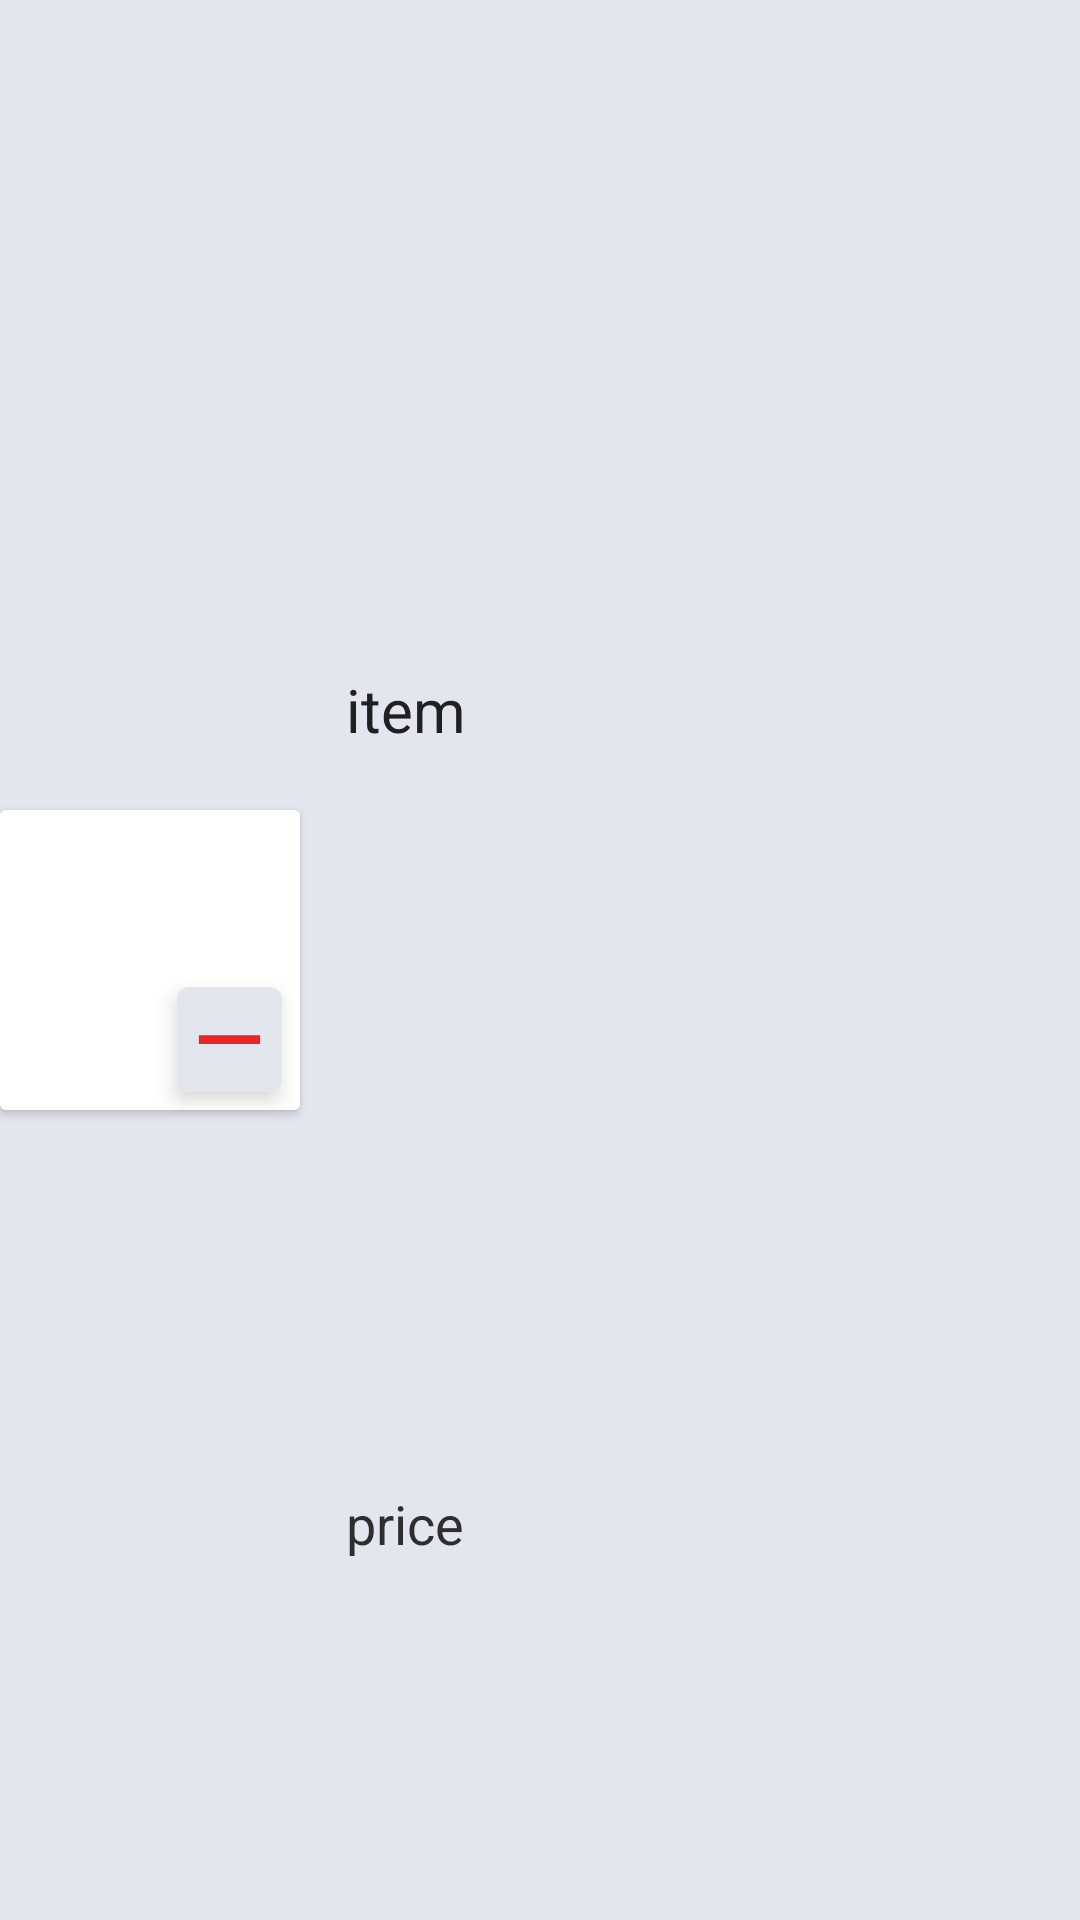

Layout XML and referenced resources for this Android screen:
<!-- AndroidManifest.xml: application theme AppTheme -->
<!-- res/layout/recycler_item_favorites.xml -->
<?xml version="1.0" encoding="utf-8"?>
<androidx.constraintlayout.widget.ConstraintLayout xmlns:android="http://schemas.android.com/apk/res/android"
    xmlns:app="http://schemas.android.com/apk/res-auto"
    android:layout_width="match_parent"
    android:layout_height="wrap_content"
    android:background="@color/colorBackground">

    <androidx.cardview.widget.CardView
        android:id="@+id/cardViewItem3"
        android:layout_width="wrap_content"
        android:layout_height="wrap_content"
        android:layout_marginTop="5dp"
        android:layout_marginBottom="5dp"
        android:clickable="true"
        android:focusable="true"
        android:foreground="?android:attr/selectableItemBackground"
        app:cardCornerRadius="2dp"
        app:cardElevation="2dp"
        app:layout_constraintBottom_toBottomOf="parent"
        app:layout_constraintEnd_toEndOf="parent"
        app:layout_constraintHorizontal_bias="0.0"
        app:layout_constraintStart_toStartOf="parent"
        app:layout_constraintTop_toTopOf="parent">

        <ImageView
            android:id="@+id/imageItem3"
            android:layout_width="100dp"
            android:layout_height="100dp"
            android:background="@color/nWhite" />
    </androidx.cardview.widget.CardView>


    <androidx.cardview.widget.CardView
        android:id="@+id/remove_favorite"
        android:layout_width="wrap_content"
        android:layout_height="wrap_content"
        android:layout_gravity="bottom|start"
        android:layout_margin="6dp"
        android:clickable="true"
        android:focusable="true"
        android:foreground="?android:attr/selectableItemBackground"
        app:cardCornerRadius="4dp"
        app:cardElevation="4dp"
        app:layout_constraintBottom_toBottomOf="@+id/cardViewItem3"
        app:layout_constraintEnd_toEndOf="@+id/cardViewItem3"
        app:layout_constraintHorizontal_bias="1.0"
        app:layout_constraintStart_toStartOf="@+id/cardViewItem3"
        app:layout_constraintTop_toTopOf="@+id/cardViewItem3"
        app:layout_constraintVertical_bias="1.0">

        <ImageView
            android:layout_width="35dp"
            android:layout_height="35dp"
            android:background="@color/colorBackground"
            android:src="@drawable/remove_red" />

    </androidx.cardview.widget.CardView>


    <TextView
        android:id="@+id/textItemName3"
        android:layout_width="240dp"
        android:layout_height="50dp"
        android:layout_gravity="center"
        android:layout_marginStart="16dp"
        android:layout_marginLeft="16dp"
        android:layout_marginEnd="8dp"
        android:layout_marginRight="8dp"
        android:ellipsize="end"
        android:maxLines="2"
        android:text="item"
        android:textColor="@color/colorText"
        android:textSize="20sp"
        app:layout_constraintBottom_toTopOf="@+id/textItemPrice3"
        app:layout_constraintEnd_toEndOf="parent"
        app:layout_constraintHorizontal_bias="0.19"
        app:layout_constraintStart_toEndOf="@+id/cardViewItem3"
        app:layout_constraintTop_toTopOf="parent" />

    <TextView
        android:id="@+id/textItemPrice3"
        android:layout_width="wrap_content"
        android:layout_height="wrap_content"
        android:layout_gravity="center"
        android:layout_marginTop="16dp"
        android:text="price"
        android:textColor="@color/colorText2"
        android:textSize="18sp"
        app:layout_constraintBottom_toBottomOf="parent"
        app:layout_constraintEnd_toEndOf="@+id/textItemName3"
        app:layout_constraintHorizontal_bias="0.0"
        app:layout_constraintStart_toStartOf="@+id/textItemName3"
        app:layout_constraintTop_toTopOf="parent"
        app:layout_constraintVertical_bias="0.8" />



</androidx.constraintlayout.widget.ConstraintLayout>
<!-- resources referenced by this layout -->
<resources>
  <color name="colorBackground">#E3E5EF</color>
  <color name="colorText">#202020</color>
  <color name="colorText2">#2E2E2E</color>
  <color name="nWhite">#FFFFFF</color>
  <!-- drawable remove_red (drawable) -->
  <vector android:height="24dp"
      android:tint="#EE2323"
      android:viewportHeight="24"
      android:viewportWidth="24"
      android:width="24dp"
      xmlns:android="http://schemas.android.com/apk/res/android">
      <path
          android:fillColor="@android:color/white"
          android:pathData="M19,13H5v-2h14v2z" />
  </vector>
  <style name="AppTheme" parent="Theme.AppCompat.Light.NoActionBar">
          
          <item name="colorPrimary">@color/color3</item>
          <item name="colorPrimaryDark">@color/color2</item>
          <item name="colorAccent">@color/color3</item>
          <item name="searchViewStyle">@style/MySearchViewStyle</item>
          <item name="android:editTextColor">@android:color/white</item>
      </style>
  <color name="color3">#1976D3</color>
  <color name="color2">#3F51B5</color>
  <style name="MySearchViewStyle" parent="Widget.AppCompat.SearchView">
          <item name="searchHintIcon">@null</item>
      </style>
</resources>
